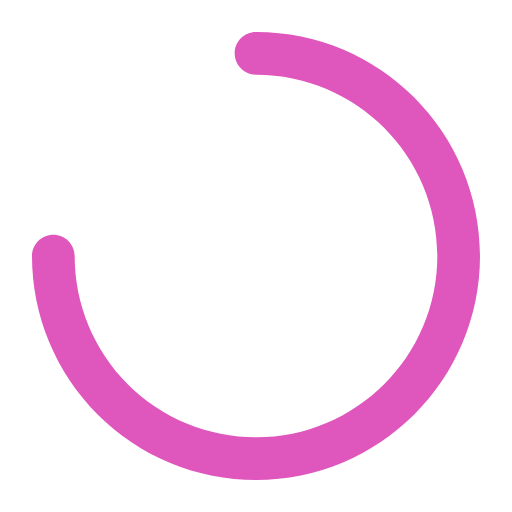
t = 0.00 s
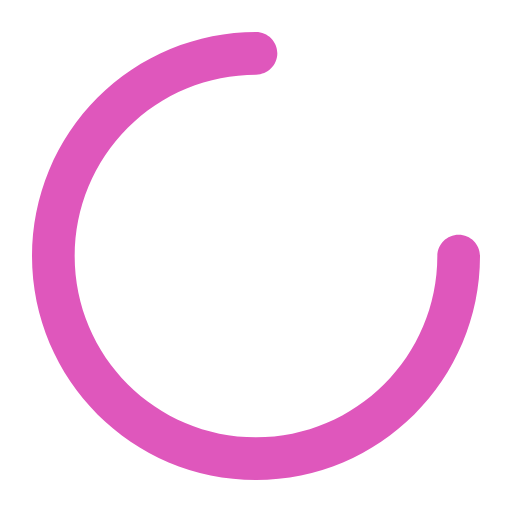
t = 0.25 s
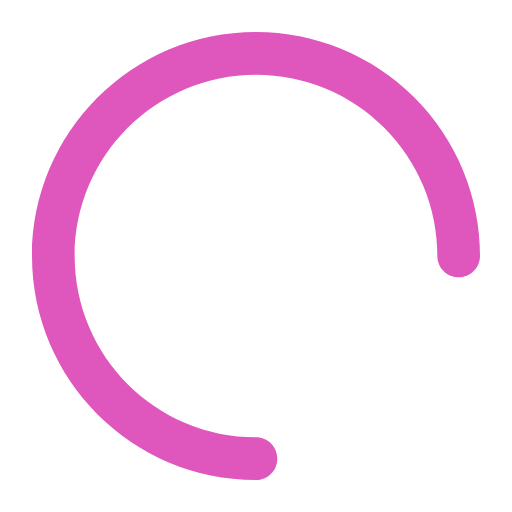
t = 0.50 s
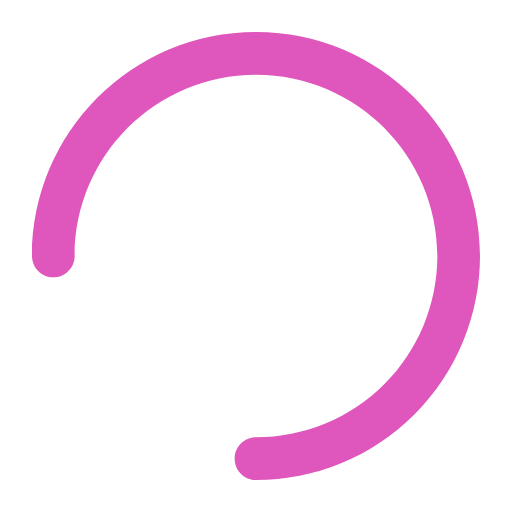
t = 0.75 s

The animated SVG that drew these frames (rendered in a browser with its animation timeline set to each time). Animation: 1 SMIL element (animateTransform=1); one cycle of 1.00 s, repeats indefinitely.

<svg xmlns="http://www.w3.org/2000/svg" width="32" height="32" fill="none" viewBox="0 0 32 32"><path fill="#DF57BC" d="M15.9998 28.6666L15.9998 27.3333L15.9998 28.6666ZM15.9998 4.66659C15.2635 4.66659 14.6665 4.06963 14.6665 3.33325C14.6665 2.59687 15.2635 1.99992 15.9998 1.99992L15.9998 4.66659ZM1.99984 15.9999C1.99984 15.2635 2.59679 14.6666 3.33317 14.6666C4.06955 14.6666 4.6665 15.2635 4.6665 15.9999L1.99984 15.9999ZM15.9998 27.3333C22.2591 27.3333 27.3332 22.2591 27.3332 15.9999L29.9998 15.9999C29.9998 23.7319 23.7318 29.9999 15.9998 29.9999L15.9998 27.3333ZM27.3332 15.9999C27.3332 9.74069 22.2591 4.66658 15.9998 4.66659L15.9998 1.99992C23.7318 1.99992 29.9998 8.26793 29.9998 15.9999L27.3332 15.9999ZM15.9998 29.9999C14.1613 29.9999 12.3408 29.6378 10.6423 28.9342L11.6628 26.4706C13.0378 27.0401 14.5115 27.3333 15.9998 27.3333L15.9998 29.9999ZM10.6423 28.9342C8.94371 28.2307 7.40036 27.1994 6.10034 25.8994L7.98596 24.0138C9.03836 25.0662 10.2877 25.901 11.6628 26.4706L10.6423 28.9342ZM6.10034 25.8994C4.80032 24.5994 3.76909 23.056 3.06552 21.3575L5.5292 20.337C6.09875 21.712 6.93356 22.9614 7.98596 24.0138L6.10034 25.8994ZM3.06552 21.3575C2.36196 19.6589 1.99984 17.8384 1.99984 15.9999L4.6665 15.9999C4.6665 17.4882 4.95965 18.962 5.5292 20.337L3.06552 21.3575Z"/><animateTransform attributeName="transform" attributeType="XML" dur="1s" from="0" repeatCount="indefinite" to="360" type="rotate"/></svg>
